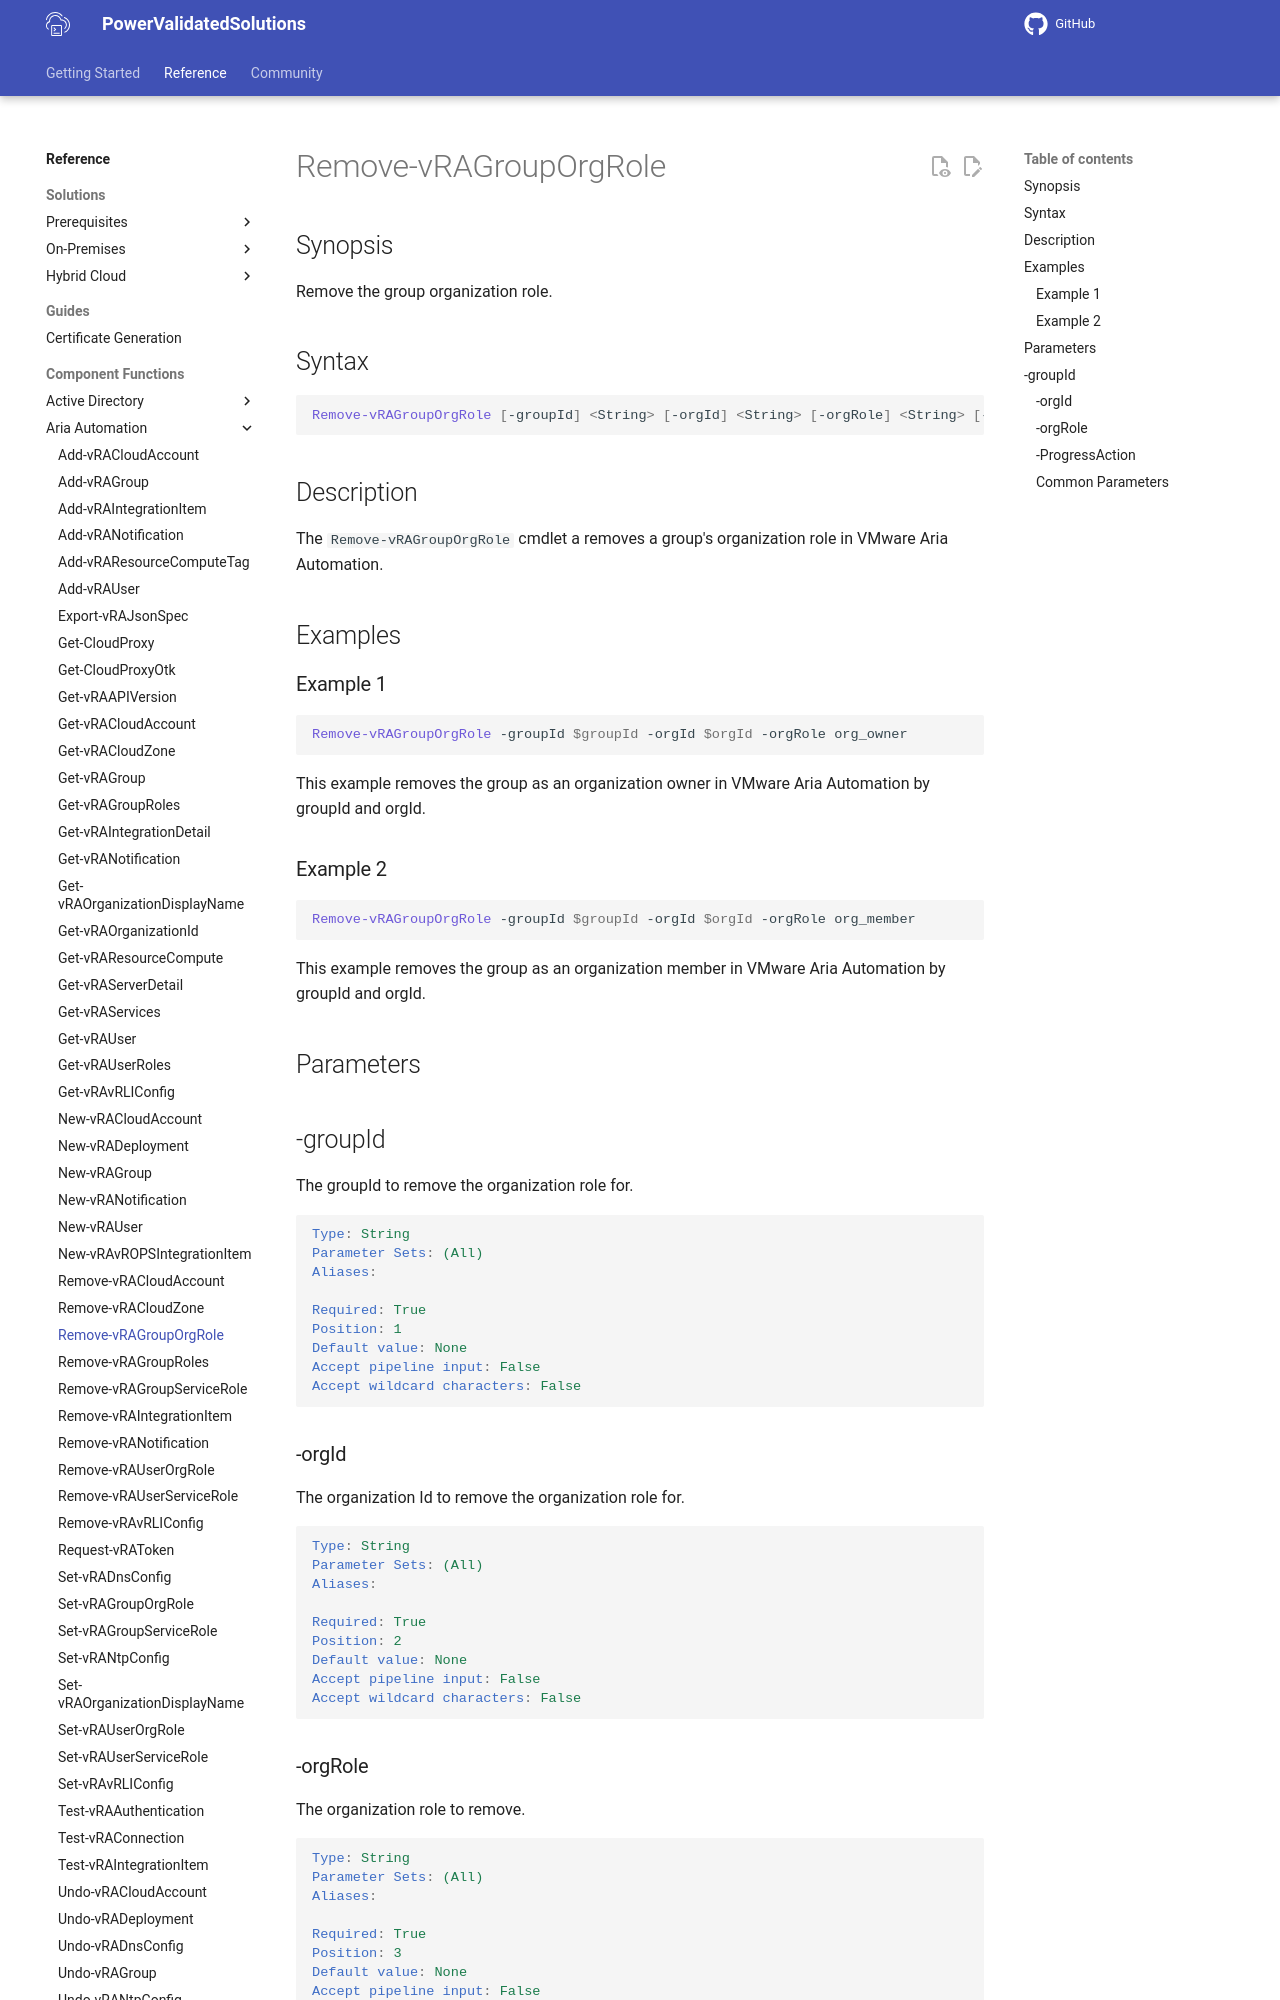

repository: vmware/power-validated-solutions-for-cloud-foundation · page: documentation/functions/aria-suite/aria-automation/Remove-vRAGroupOrgRole/index.html · generator: mkdocs

# Remove-vRAGroupOrgRole

## Synopsis

Remove the group organization role.

## Syntax

```powershell
Remove-vRAGroupOrgRole [-groupId] <String> [-orgId] <String> [-orgRole] <String> [-ProgressAction <ActionPreference>] [<CommonParameters>]
```

## Description

The `Remove-vRAGroupOrgRole` cmdlet a removes a group's organization role in VMware Aria Automation.

## Examples

### Example 1

```powershell
Remove-vRAGroupOrgRole -groupId $groupId -orgId $orgId -orgRole org_owner
```

This example removes the group as an organization owner in VMware Aria Automation by groupId and orgId.

### Example 2

```powershell
Remove-vRAGroupOrgRole -groupId $groupId -orgId $orgId -orgRole org_member
```

This example removes the group as an organization member in VMware Aria Automation by groupId and orgId.

## Parameters

## -groupId

The groupId to remove the organization role for.

```yaml
Type: String
Parameter Sets: (All)
Aliases:

Required: True
Position: 1
Default value: None
Accept pipeline input: False
Accept wildcard characters: False
```

### -orgId

The organization Id to remove the organization role for.

```yaml
Type: String
Parameter Sets: (All)
Aliases:

Required: True
Position: 2
Default value: None
Accept pipeline input: False
Accept wildcard characters: False
```
